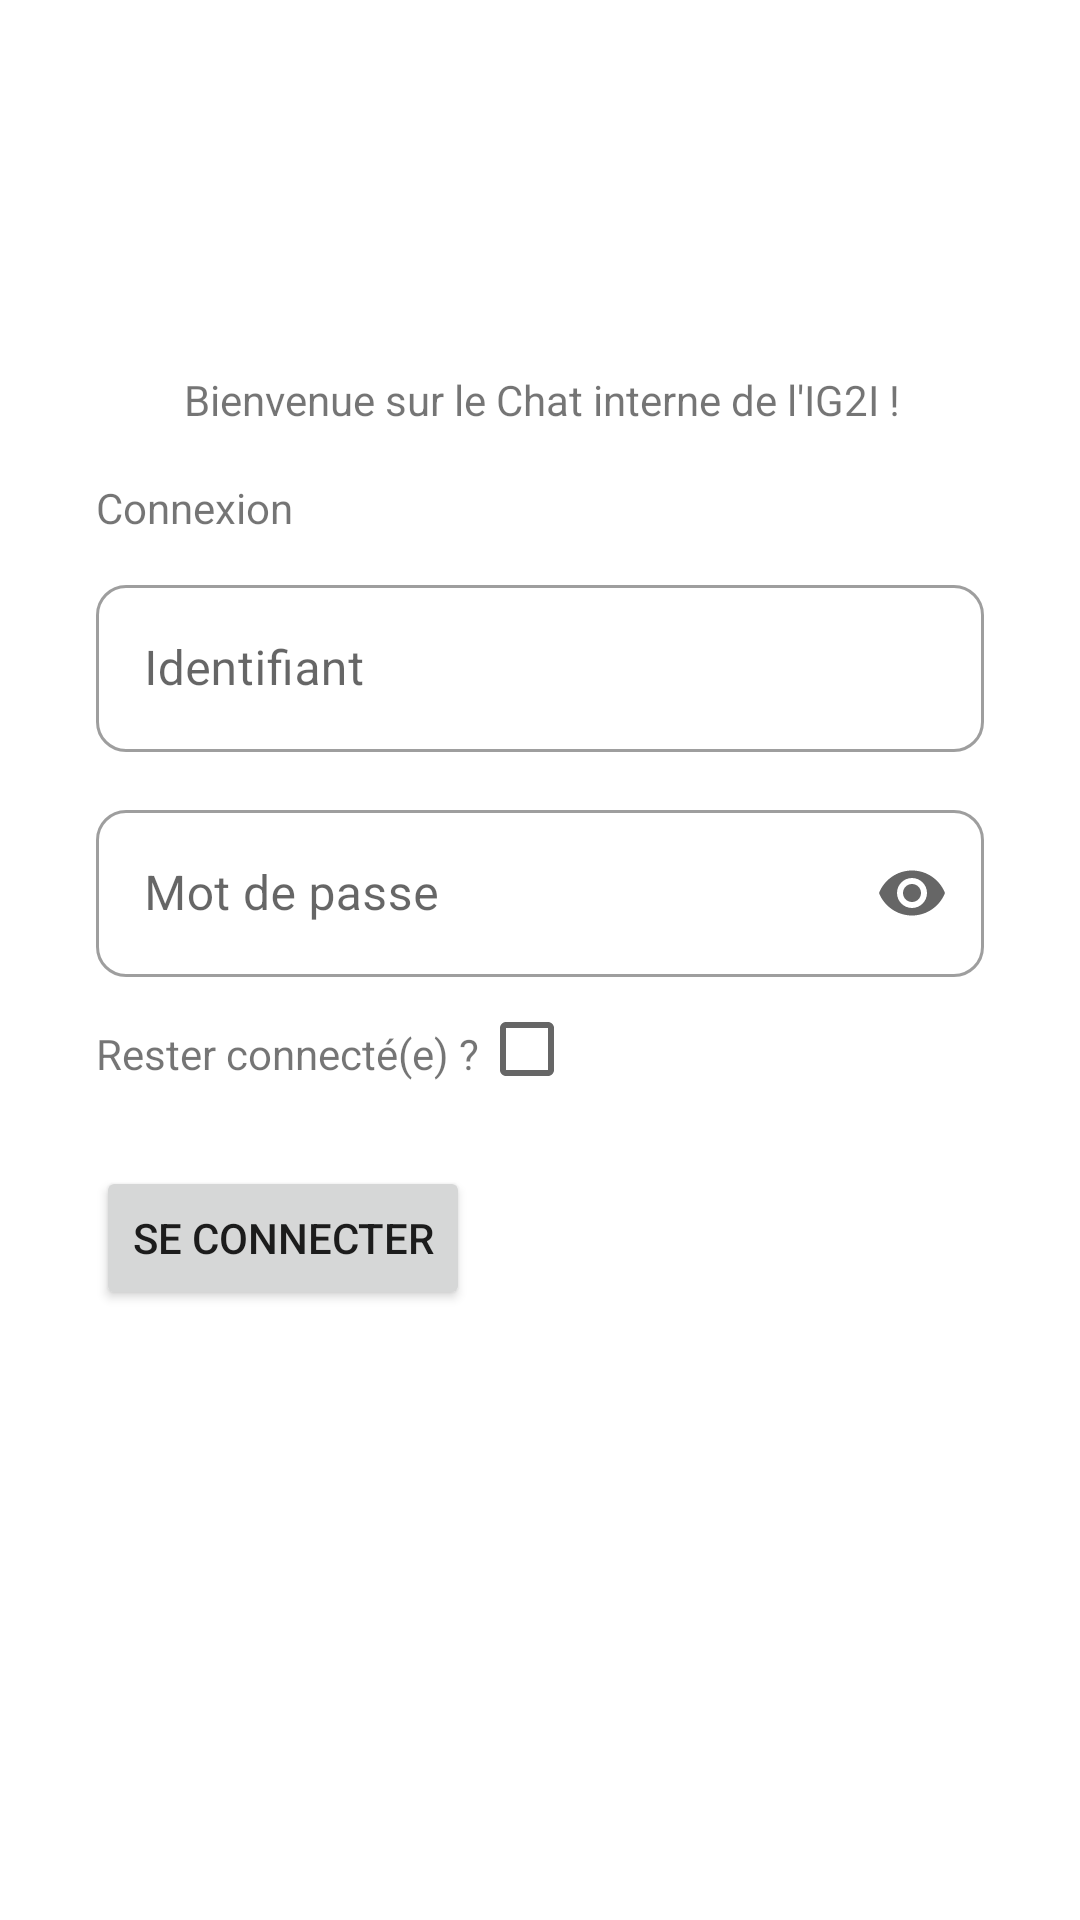

This screen was rendered from an Android layout file. Write that file and the resources it references.
<!-- AndroidManifest.xml: application theme Theme.Chat_2022_eleves -->
<!-- res/layout/newloginactivity.xml -->
<?xml version="1.0" encoding="utf-8"?>
<androidx.constraintlayout.widget.ConstraintLayout xmlns:android="http://schemas.android.com/apk/res/android"
    xmlns:app="http://schemas.android.com/apk/res-auto"
    xmlns:tools="http://schemas.android.com/tools"
    android:layout_width="match_parent"
    android:layout_height="match_parent"
    >

    <com.google.android.material.textfield.TextInputLayout
        android:id="@+id/textView2"
        style="@style/Widget.MaterialComponents.TextInputLayout.OutlinedBox"
        android:layout_width="match_parent"
        android:layout_height="wrap_content"
        android:layout_marginStart="32dp"
        android:layout_marginEnd="32dp"
        android:layout_marginBottom="200dp"
        android:hint="@string/identifiant"

        app:boxBackgroundMode="outline"
        app:boxCornerRadiusBottomEnd="10dp"
        app:boxCornerRadiusBottomStart="10dp"
        app:boxCornerRadiusTopEnd="10dp"
        app:boxCornerRadiusTopStart="10dp"
        app:layout_constraintBottom_toBottomOf="parent"
        app:layout_constraintEnd_toEndOf="parent"
        app:layout_constraintHorizontal_bias="0.51"
        app:layout_constraintStart_toStartOf="parent"
        app:layout_constraintTop_toTopOf="parent">


        <com.google.android.material.textfield.TextInputEditText
            android:id="@+id/edtLogin"
            android:layout_width="match_parent"
            android:layout_height="wrap_content"
            android:textColor="@color/black"
            android:textColorHint="#4E342E"
            tools:ignore="TextContrastCheck,TouchTargetSizeCheck" />
    </com.google.android.material.textfield.TextInputLayout>

    <com.google.android.material.textfield.TextInputLayout
        android:id="@+id/textView3"
        style="@style/Widget.MaterialComponents.TextInputLayout.OutlinedBox"
        android:layout_width="match_parent"
        android:layout_height="wrap_content"
        android:layout_marginStart="32dp"
        android:layout_marginTop="150dp"
        android:layout_marginEnd="32dp"
        android:layout_marginBottom="200dp"
        android:hint="@string/SaisieMDP"

        app:boxBackgroundMode="outline"
        app:boxCornerRadiusBottomEnd="10dp"
        app:boxCornerRadiusBottomStart="10dp"
        app:boxCornerRadiusTopEnd="10dp"
        app:boxCornerRadiusTopStart="10dp"
        app:endIconMode="password_toggle"
        app:layout_constraintBottom_toBottomOf="parent"
        app:layout_constraintEnd_toEndOf="parent"
        app:layout_constraintStart_toStartOf="parent"
        app:layout_constraintTop_toTopOf="parent">

        <com.google.android.material.textfield.TextInputEditText
            android:id="@+id/edtPasse"
            android:layout_width="match_parent"
            android:layout_height="wrap_content"
            android:inputType="textPassword"
            android:textColor="@color/black"
            android:textColorHint="#757575"
            tools:ignore="TouchTargetSizeCheck" />

    </com.google.android.material.textfield.TextInputLayout>

    <TextView
        android:id="@+id/texteConnexion"
        android:layout_width="wrap_content"
        android:layout_height="wrap_content"
        android:layout_marginStart="32dp"
        android:layout_marginBottom="72dp"
        android:text="Connexion"
        app:layout_constraintBottom_toBottomOf="@+id/textView2"
        app:layout_constraintStart_toStartOf="parent"
        tools:ignore="MissingConstraints" />

    <View
        android:id="@+id/view2"
        android:layout_width="279dp"
        android:layout_height="102dp"
        android:layout_marginBottom="96dp"

        app:layout_constraintBottom_toTopOf="@+id/textView2"
        app:layout_constraintEnd_toEndOf="parent"
        app:layout_constraintStart_toStartOf="parent" />

    <TextView
        android:id="@+id/textSaveLog"
        android:layout_width="wrap_content"
        android:layout_height="wrap_content"
        android:layout_marginStart="32dp"
        android:layout_marginTop="16dp"
        android:text="@string/remember"
        android:textAlignment="gravity"
        app:layout_constraintStart_toStartOf="parent"
        app:layout_constraintTop_toBottomOf="@+id/textView3" />

    <CheckBox
        android:id="@+id/cbRemember"
        android:layout_width="48dp"
        android:layout_height="48dp"
        android:textAlignment="center"
        app:layout_constraintStart_toEndOf="@+id/textSaveLog"
        app:layout_constraintTop_toBottomOf="@+id/textView3"
        app:useMaterialThemeColors="true" />

    <TextView
        android:id="@+id/textAccueil"
        android:layout_width="280dp"
        android:layout_height="20dp"
        android:layout_marginTop="30dp"
        android:text="Bienvenue sur le Chat interne de l'IG2I !"
        android:textAlignment="center"
        app:layout_constraintBottom_toTopOf="@+id/textView2"
        app:layout_constraintEnd_toEndOf="parent"
        app:layout_constraintHorizontal_bias="0.503"
        app:layout_constraintStart_toStartOf="parent"
        app:layout_constraintTop_toBottomOf="@+id/view2"
        app:layout_constraintVertical_bias="0.0" />

    <Button
        android:id="@+id/btnLogin"
        android:layout_width="wrap_content"
        android:layout_height="wrap_content"
        android:layout_marginStart="32dp"
        android:layout_marginTop="28dp"
        android:text="Se connecter"
        app:layout_constraintStart_toStartOf="parent"
        app:layout_constraintTop_toBottomOf="@+id/textSaveLog" />


</androidx.constraintlayout.widget.ConstraintLayout>
<!-- resources referenced by this layout -->
<resources>
  <color name="black">#FF000000</color>
  <string name="SaisieMDP">Mot de passe</string>
  <string name="identifiant">Identifiant</string>
  <string name="remember">Rester connecté(e) ? </string>
  <style name="Theme.Chat_2022_eleves" parent="Theme.MaterialComponents.Light">
          
          <item name="colorPrimary">@color/Orange2i</item>
          <item name="colorPrimaryDark">@color/Orange2i</item>
          <item name="colorAccent">@color/Orange2i</item>
  
          <item name="snackbarStyle">@style/Widget.MaterialComponents.Snackbar</item>
          
      </style>
  <color name="Orange2i">#ff8b00</color>
</resources>
